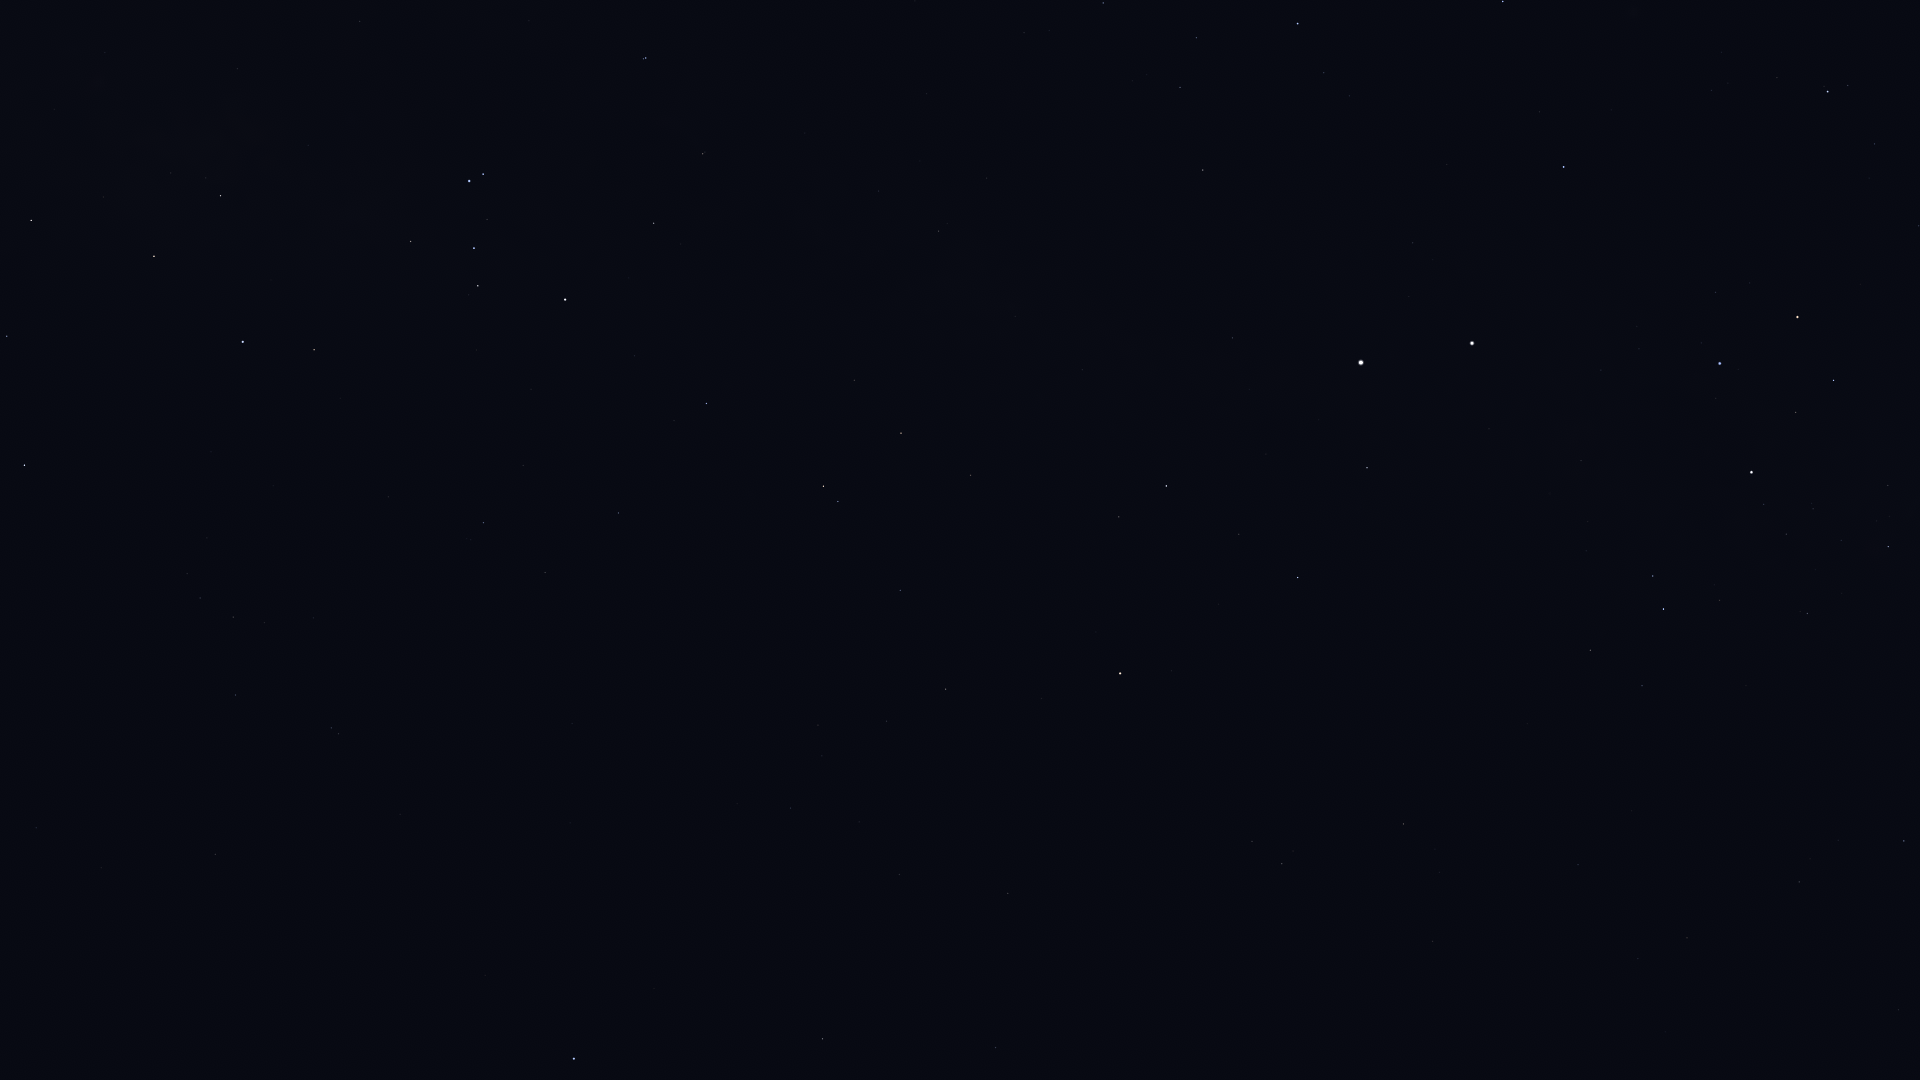

The data file committed next to this chart (first rows):
Star_ID, Name, X, Y
50099, HIP 50099, 1904, 841
51839, HIP 51839, 1687, 938
56561, HIP 56561, 1888, 547
57363, HIP 57363, 1807, 614
59747, Imai, 1834, 380
60000, HIP 60000, 1578, 865
60260, Ginan, 1796, 412
60644, Tupã, 1744, 496
60718, Acrux, 1752, 472
60823, HIP 60823, 1875, 144
61084, Gacrux, 1798, 317
61199, HIP 61199, 1642, 686
61585, HIP 61585, 1664, 609
62322, HIP 62322, 1653, 576
62434, Mimosa, 1720, 363
66047, Dofida, 1608, 5
66657, HIP 66657, 1564, 167
68702, Hadar, 1472, 343
70638, HIP 70638, 1433, 941
71536, HIP 71536, 1324, 73
71681, Toliman, 1361, 363
71683, Rigil Kentaurus, 1361, 363
71860, HIP 71860, 1298, 24
71908, HIP 71908, 1367, 468
72370, HIP 72370, 1403, 824
74395, HIP 74395, 1203, 170
74824, HIP 74824, 1233, 338
74946, HIP 74946, 1298, 578
75323, HIP 75323, 1218, 356
76351, Karaka, 1356, 865
77952, HIP 77952, 1166, 486
78639, HIP 78639, 987, 178
79509, HIP 79509, 1015, 316
80000, HIP 80000, 939, 231
80582, HIP 80582, 879, 191
81065, HIP 81065, 1282, 864
81852, HIP 81852, 1252, 841
82273, Atria, 1120, 673
82363, HIP 82363, 971, 475
82514, Xamidimura, 646, 58
82545, Pipirima, 644, 59
82671, HIP 82671, 705, 152
83081, HIP 83081, 901, 433
83547, Rapeto, 682, 202
84143, HIP 84143, 654, 223
84787, Inquill, 719, 345
85258, HIP 85258, 823, 486
85267, HIP 85267, 838, 501
85696, Lesath, 483, 174
85727, HIP 85727, 900, 590
85792, HIP 85792, 706, 403
85927, Shaula, 469, 181
86228, Sargas, 565, 299
86796, Cervantes, 709, 472
86929, HIP 86929, 946, 689
87072, HIP 87072, 238, 69
87261, Fuyue, 411, 241
88414, Pincoya, 192, 152
88635, Alnasl, 221, 196
88714, HIP 88714, 619, 513
... 30 more rows
